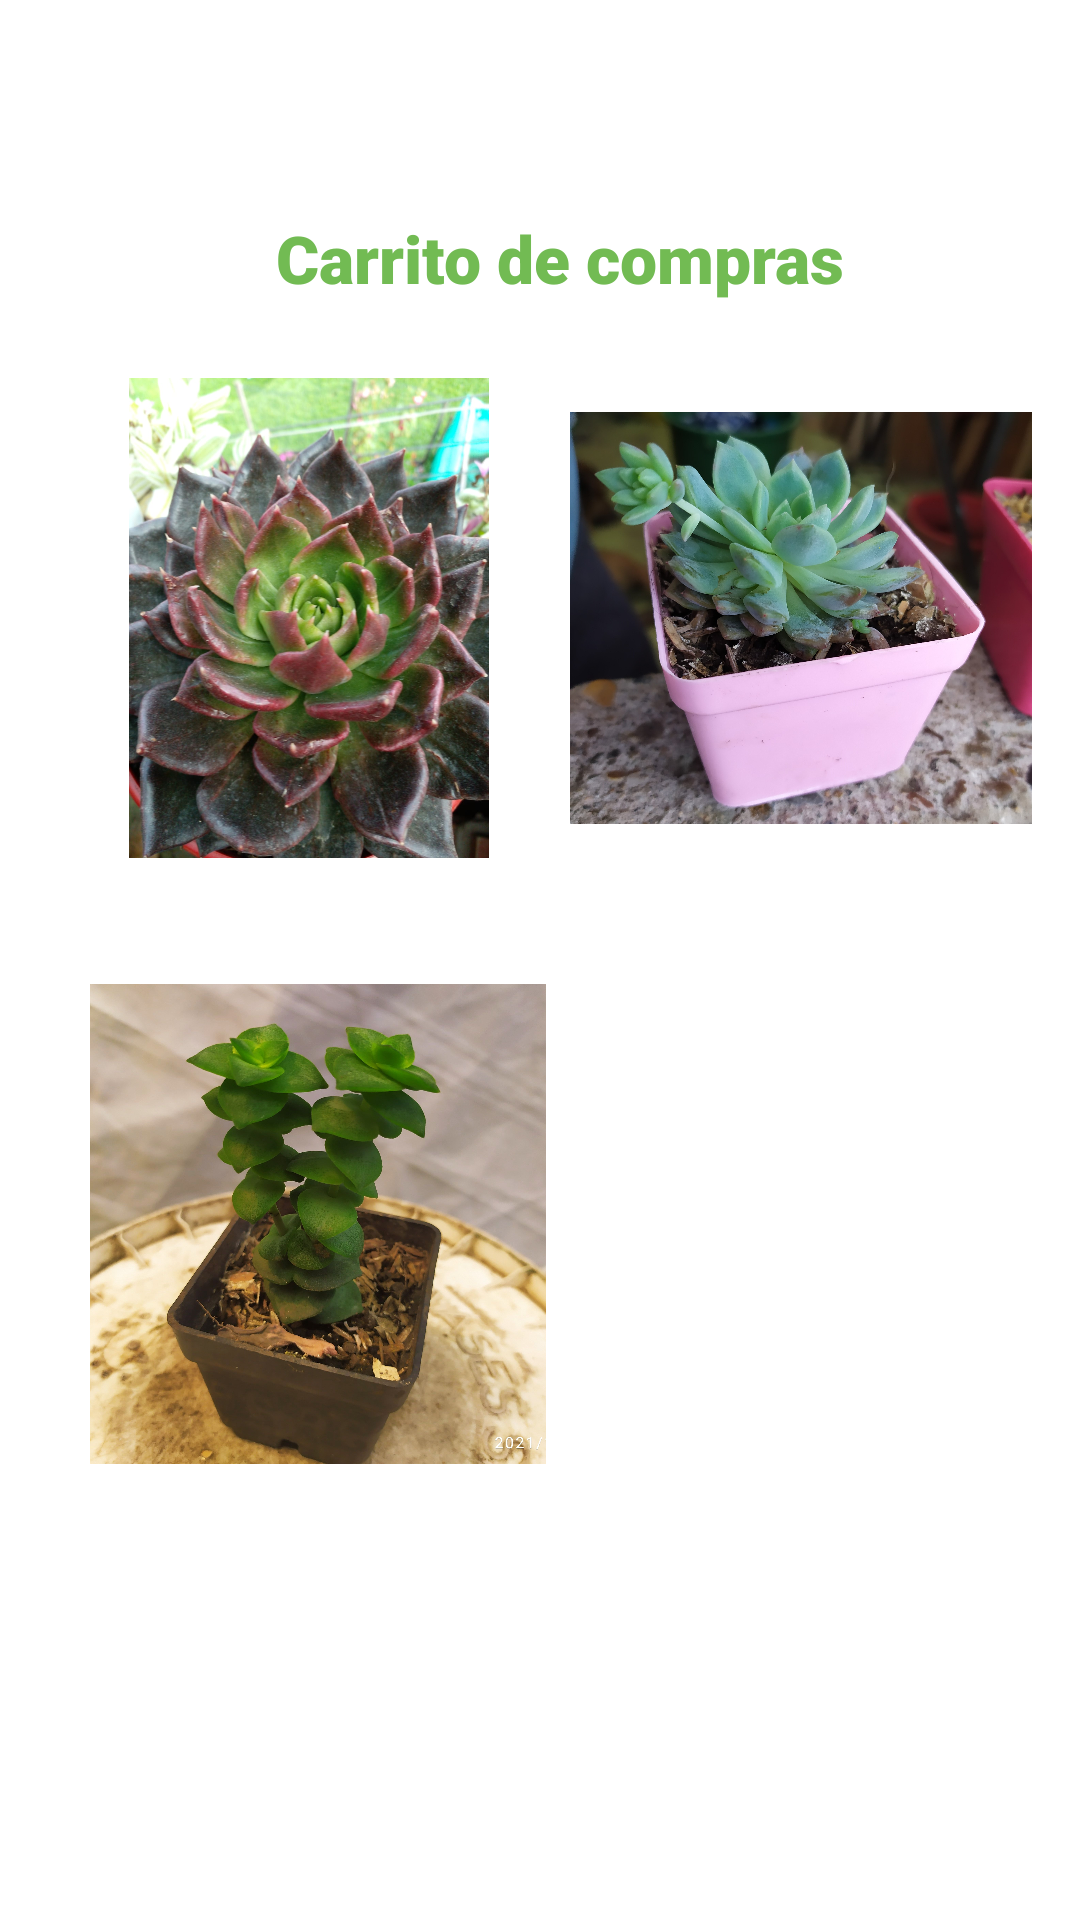

Layout XML and referenced resources for this Android screen:
<!-- AndroidManifest.xml: application theme Theme.PatiPlants -->
<!-- res/layout/activity_profile.xml -->
<?xml version="1.0" encoding="utf-8"?>
<androidx.drawerlayout.widget.DrawerLayout
    android:id="@+id/drawer_layout"
    xmlns:android="http://schemas.android.com/apk/res/android"
    xmlns:app="http://schemas.android.com/apk/res-auto"
    xmlns:tools="http://schemas.android.com/tools"
    android:layout_width="match_parent"
    android:layout_height="match_parent"
    tools:openDrawer="start"
    >

    <androidx.coordinatorlayout.widget.CoordinatorLayout
        android:layout_width="match_parent"
        android:layout_height="match_parent"
        android:fitsSystemWindows="true"/>


            <com.google.android.material.appbar.MaterialToolbar
                android:id="@+id/app_toolbar"
                android:layout_width="match_parent"
                android:layout_height="?attr/actionBarSize"
                app:title="Articulos"
                app:navigationIcon="@drawable/ic_baseline_menu_24"
                style="@style/Widget.MaterialComponents.Toolbar.PrimarySurface"
                android:background="@android:color/transparent"
                android:elevation="0dp" />


        <LinearLayout
            android:layout_marginTop="45dp"
            android:layout_width="match_parent"
            android:layout_height="match_parent"
            android:orientation="vertical"
            android:padding="@dimen/activity_padding"
            tools:context=".view.VerArticulosActivity">


            <LinearLayout
                android:layout_width="330dp"
                android:layout_height="40dp"
                android:orientation="horizontal"
                android:layout_marginStart="11dp"
                android:gravity="center"
                >

                <TextView
                    android:id="@+id/textView2"
                    android:layout_width="wrap_content"
                    android:layout_height="wrap_content"
                    android:layout_marginEnd="10dp"
                    android:fontFamily="sans-serif-black"
                    android:text="Carrito de compras"
                    android:textColor="#72bb53"
                    android:textSize="22sp"
                    android:layout_marginTop="5dp"
                    app:layout_constraintEnd_toStartOf="@+id/textView3"
                    tools:layout_editor_absoluteY="16dp" />

            </LinearLayout>

            <LinearLayout
                android:layout_width="wrap_content"
                android:layout_height="200dp"
                android:layout_marginStart="10dp"
                android:layout_marginTop="5dp">


                <ImageView
                    android:id="@+id/imageView1"
                    android:layout_width="160dp"
                    android:layout_height="160dp"
                    android:layout_weight="3"
                    android:layout_marginTop="20dp"
                    android:layout_marginBottom="149dp"
                    android:layout_marginEnd="5dp"
                    android:clickable="true"
                    app:layout_constraintBottom_toBottomOf="@+id/mapView"
                    app:layout_constraintEnd_toStartOf="@+id/imageView4"
                    app:layout_constraintHorizontal_bias="0.318"
                    app:layout_constraintStart_toStartOf="parent"
                    app:layout_constraintTop_toBottomOf="@+id/imageView"
                    app:layout_constraintVertical_bias="0.0"
                    app:srcCompat="@drawable/echeverria_black_prince" />

                <ImageView
                    android:id="@+id/imageView2"
                    android:layout_width="160dp"
                    android:layout_height="160dp"
                    android:layout_weight="3"
                    android:layout_marginTop="20dp"
                    android:layout_marginStart="5dp"
                    android:layout_marginBottom="152dp"
                    android:clickable="true"
                    app:layout_constraintBottom_toBottomOf="@+id/mapView"
                    app:layout_constraintEnd_toEndOf="parent"
                    app:layout_constraintTop_toBottomOf="@+id/imageView2"
                    app:layout_constraintVertical_bias="0.0"
                    app:srcCompat="@drawable/echeveria_siempreviva" />
            </LinearLayout>

            <LinearLayout
                android:layout_width="wrap_content"
                android:layout_height="200dp"
                android:layout_marginTop="2dp"
                android:layout_marginStart="10dp">

                <ImageView
                    android:id="@+id/imageView3"
                    android:layout_width="160dp"
                    android:layout_height="160dp"
                    android:layout_marginTop="20dp"
                    android:layout_marginEnd="5dp"
                    android:clickable="true"
                    app:layout_constraintStart_toStartOf="parent"
                    app:layout_constraintTop_toBottomOf="@+id/textView"
                    app:srcCompat="@drawable/crassula_perforata" />

                <ImageView
                    android:id="@+id/imageView4"
                    android:layout_width="160dp"
                    android:layout_height="160dp"
                    android:layout_marginStart="5dp"
                    android:layout_marginTop="20dp"
                    android:clickable="true"
                    app:layout_constraintEnd_toEndOf="parent"
                    app:srcCompat="@mipmap/crasula_variegada7"
                    tools:layout_editor_absoluteY="76dp" />
            </LinearLayout>

        </LinearLayout>


</androidx.drawerlayout.widget.DrawerLayout>
<!-- resources referenced by this layout -->
<resources>
  <dimen name="activity_padding">16dp</dimen>
  <!-- drawable crassula_perforata: jpg bitmap (drawable, 522947 bytes) -->
  <!-- drawable echeveria_siempreviva: jpg bitmap (drawable, 729245 bytes) -->
  <!-- drawable echeverria_black_prince: jpg bitmap (drawable, 197072 bytes) -->
  <style name="Theme.PatiPlants" parent="Theme.MaterialComponents.DayNight.DarkActionBar">
          
          <item name="colorPrimary">@color/purple_500</item>
          <item name="colorPrimaryVariant">@color/purple_700</item>
          <item name="colorOnPrimary">@color/white</item>
          
          <item name="colorSecondary">@color/teal_200</item>
          <item name="colorSecondaryVariant">@color/teal_700</item>
          <item name="colorOnSecondary">@color/black</item>
          
          <item name="android:statusBarColor" tools:targetApi="l">?attr/colorPrimaryVariant</item>
          
      </style>
  <color name="purple_500">@color/black</color>
  <color name="purple_700">@color/black</color>
  <color name="white">#FFFFFFFF</color>
  <color name="teal_200">#FF03DAC5</color>
  <color name="teal_700">#FF018786</color>
  <color name="black">#FF000000</color>
</resources>
